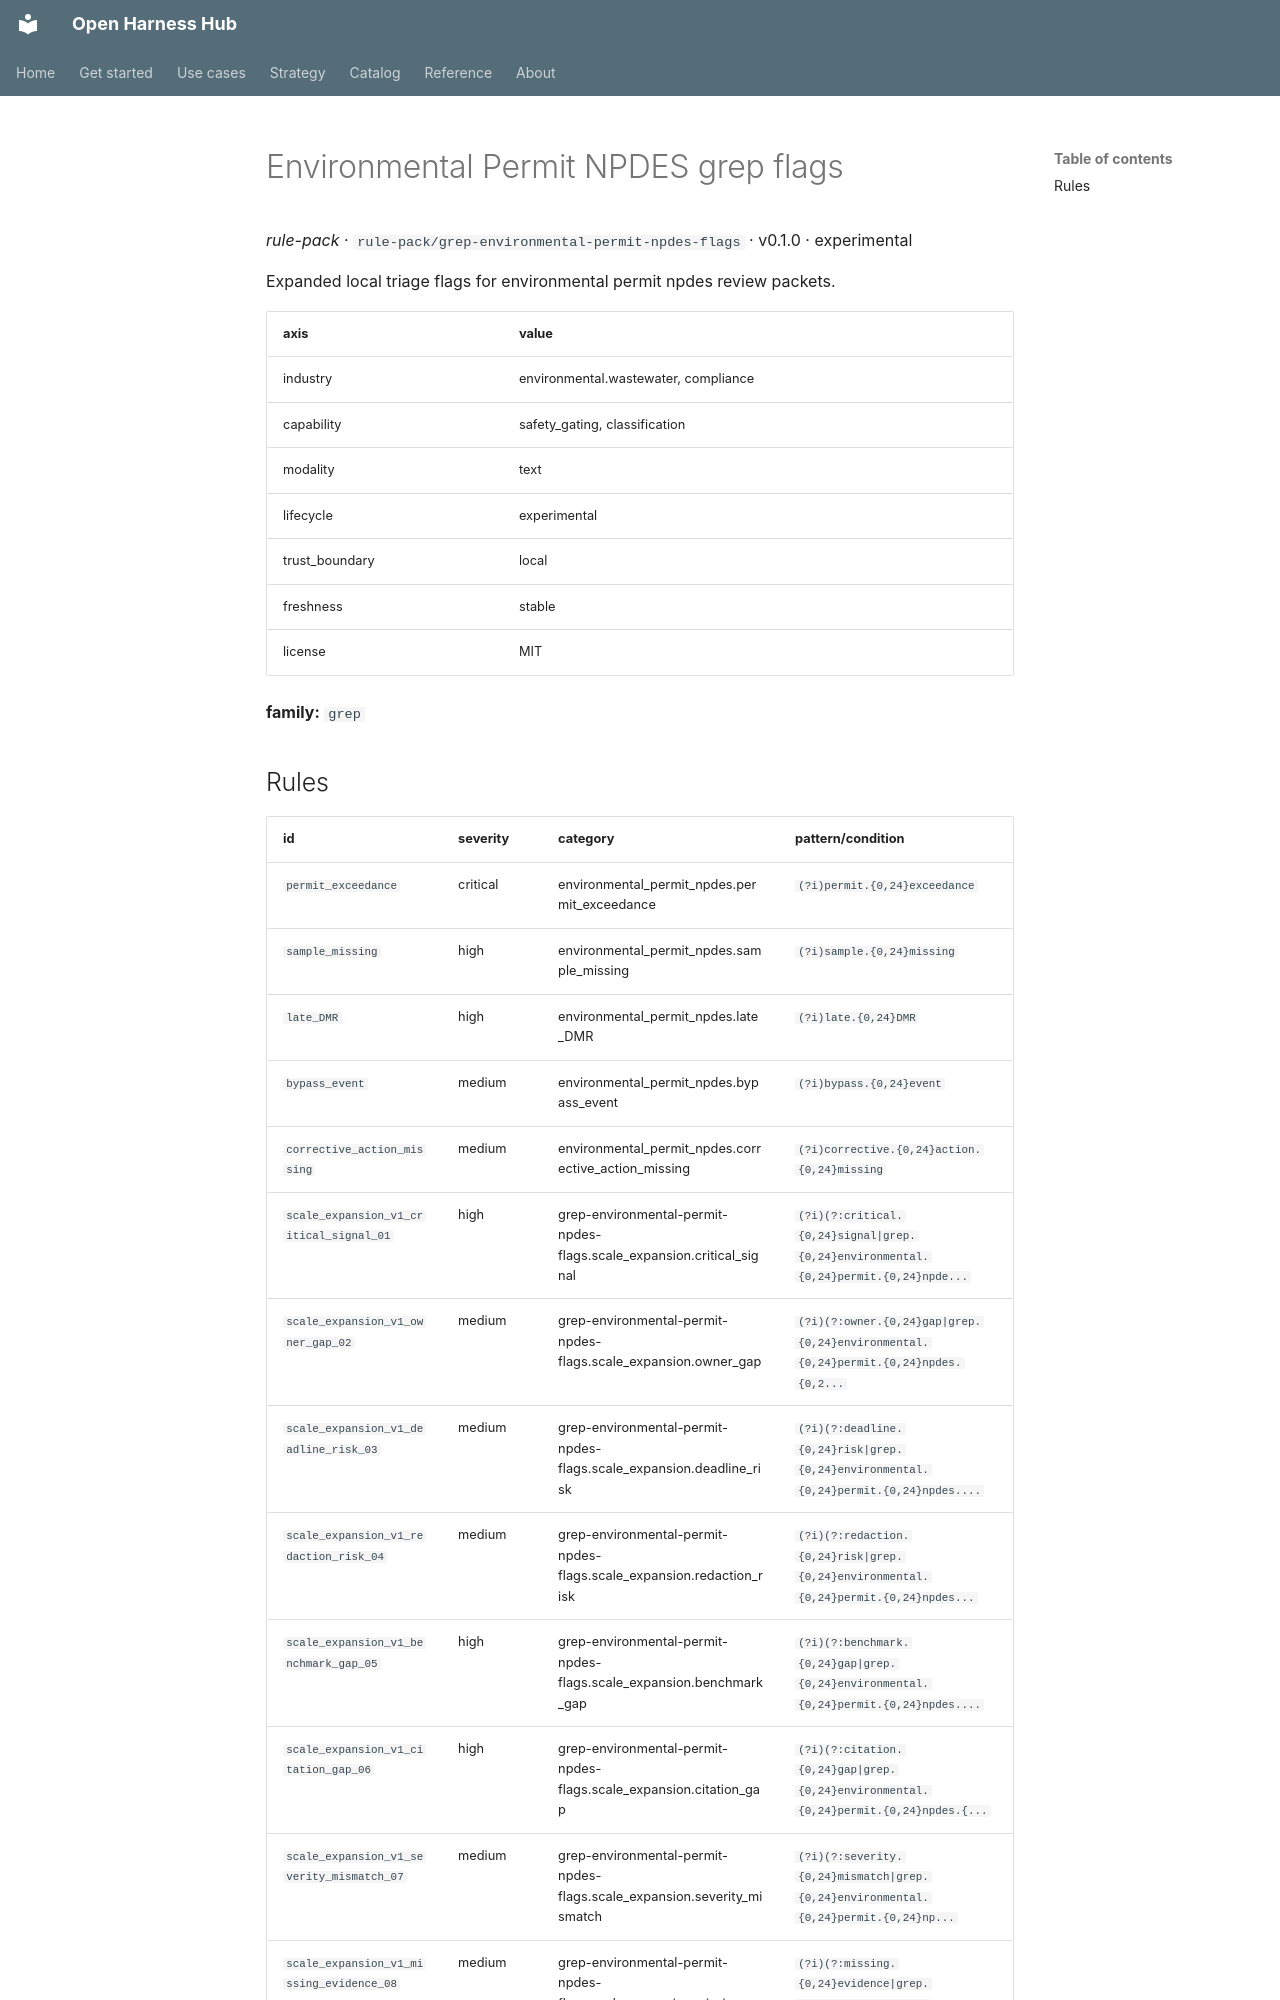

repository: Amarel-Taylor-Scott/open-harness-hub · page: catalog/rule-pack_grep-environmental-permit-npdes-flags/index.html · generator: mkdocs

# Environmental Permit NPDES grep flags

*rule-pack* · `rule-pack/grep-environmental-permit-npdes-flags` · v0.1.0 · experimental

Expanded local triage flags for environmental permit npdes review packets.

| axis | value |
|---|---|
| industry | environmental.wastewater, compliance |
| capability | safety_gating, classification |
| modality | text |
| lifecycle | experimental |
| trust_boundary | local |
| freshness | stable |
| license | MIT |



**family:** `grep`
